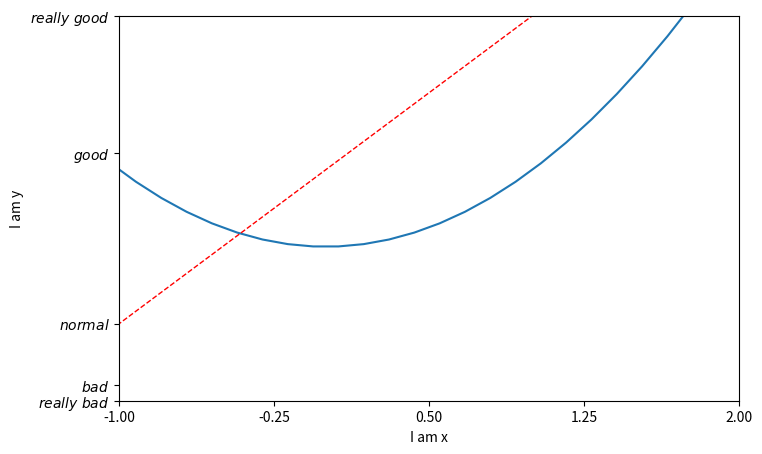

Write Python code to recreate this figure.
import matplotlib.pyplot as plt
import numpy as np


x = np.linspace(-3, 3, 50)
y1 = 2*x + 1
y2 = x**2

plt.figure(num = 3, figsize = (8, 5),)
l2 = plt.plot(x, y2)
l1 = plt.plot(x, y1, color = 'red', linewidth = 1.0, linestyle = '--')
plt.xlim((-1, 2))
plt.ylim((-2, 3))
plt.xlabel('I am x')
plt.ylabel('I am y')

new_ticks = np.linspace(-1, 2, 5)
print(new_ticks)
plt.xticks(new_ticks)
plt.yticks([-2, -1.8, -1, 1.22, 3],[r'$really\ bad$', r'$bad$',r'$normal$',r'$good$',r'$really\ good$'])
